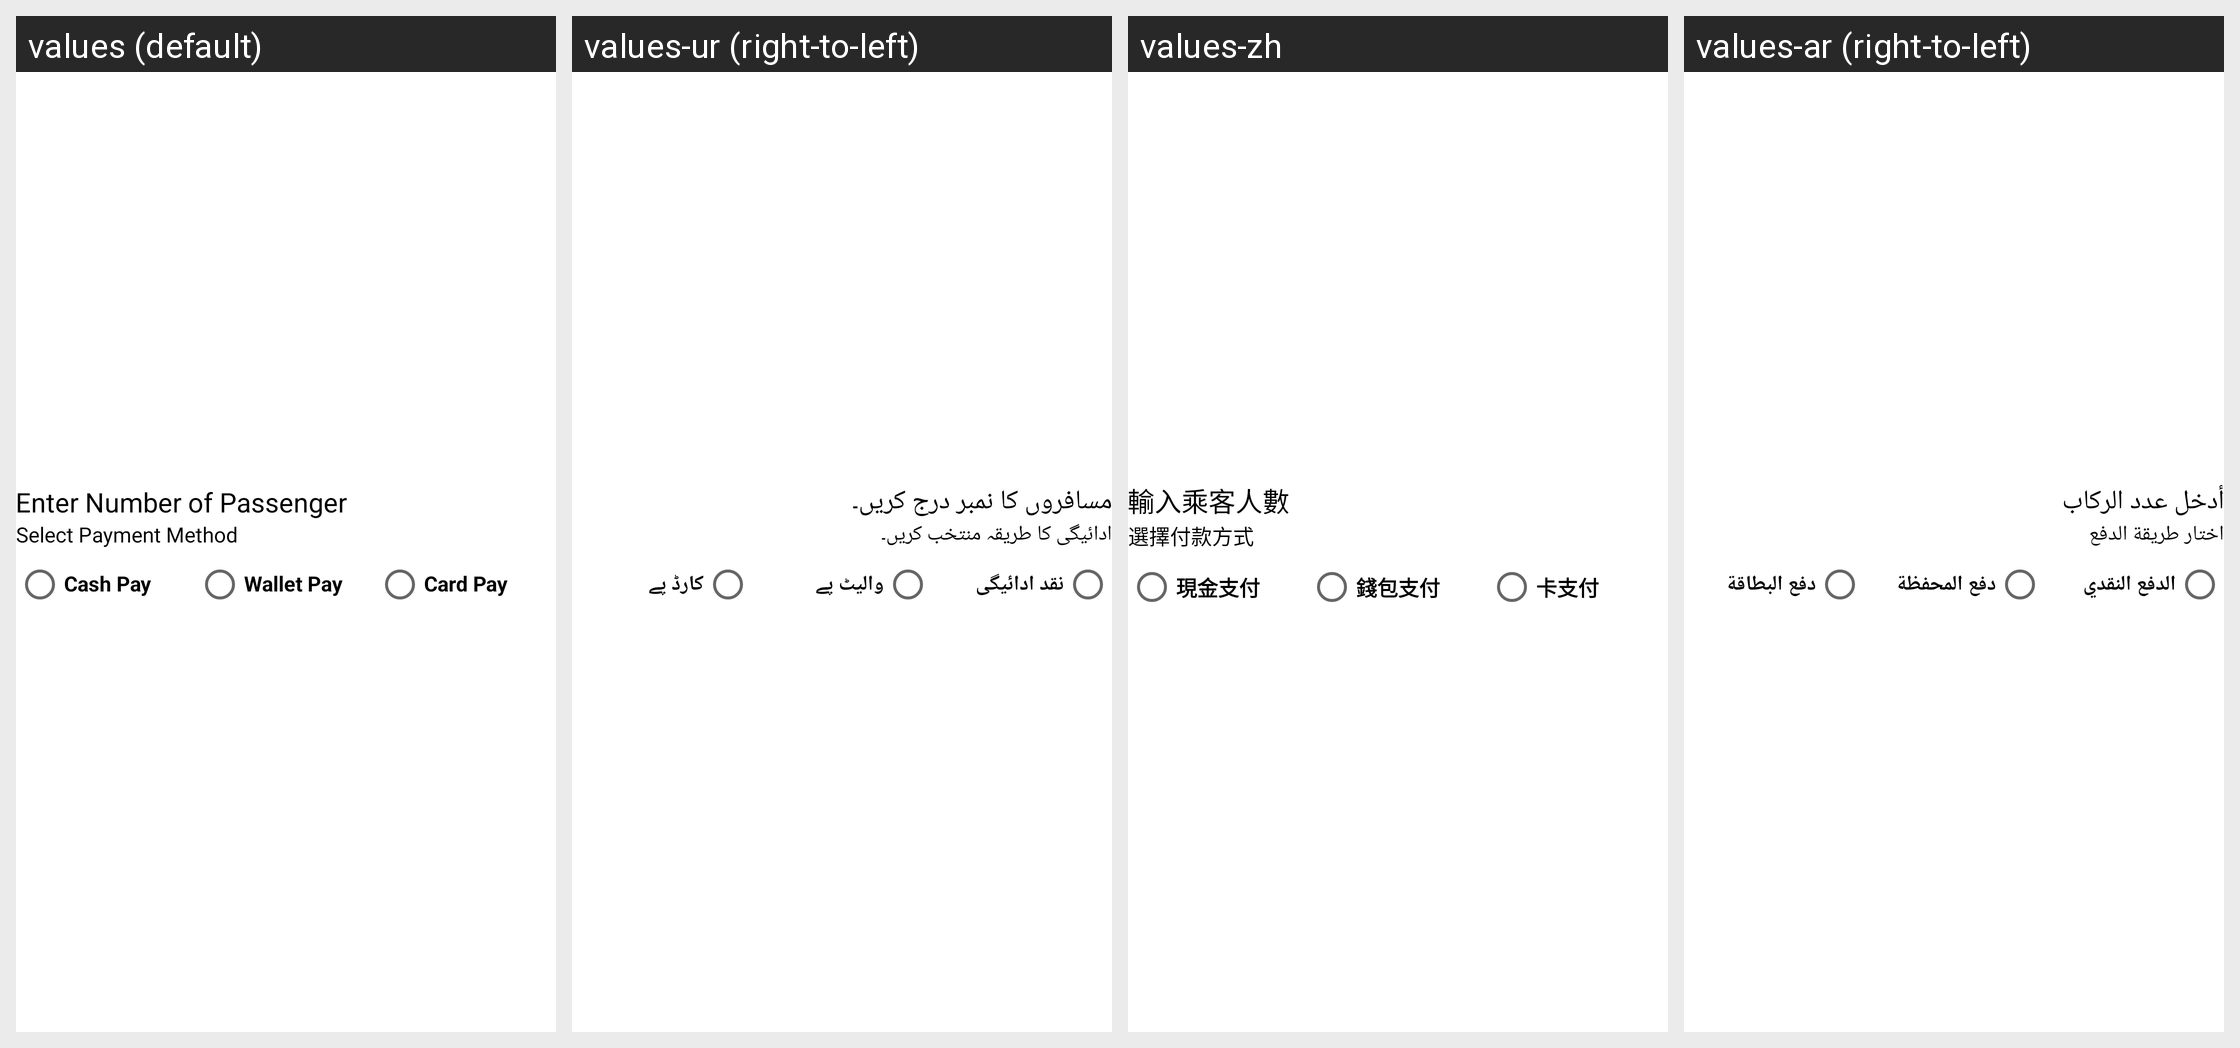

The same Android screen rendered under several of its app's locales, left to right. List the strings drawn on it with the default value and each locale's translation.
Android screen res/layout/passenger_dialog.xml rendered under 4 locales, left to right: values (default), values-ur (right-to-left), values-zh, values-ar (right-to-left). Device: Nexus 5 (rendered at 1080×1920; each locale shown at half size, 540×960, under a caption strip naming it); theme Theme.TaxiUser.
Other locales in the repository, not shown: values-fr.
Strings drawn on this screen, with the default value and each locale's value (text and hints the layout hard-codes, and strings that could not be matched under every locale, appear in the picture but are not listed):

enter_number_of_passenger
  values: Enter Number of Passenger
  values-ur: مسافروں کا نمبر درج کریں۔
  values-zh: 輸入乘客人數
  values-ar: أدخل عدد الركاب

select_payment_type
  values: Select Payment Method
  values-ur: ادائیگی کا طریقہ منتخب کریں۔
  values-zh: 選擇付款方式
  values-ar: اختار طريقة الدفع

cash_pay
  values: Cash Pay
  values-ur: نقد ادائیگی
  values-zh: 現金支付
  values-ar: الدفع النقدي

wallet_pay
  values: Wallet Pay
  values-ur: والیٹ پے
  values-zh: 錢包支付
  values-ar: دفع المحفظة

car_pay
  values: Card Pay
  values-ur: کارڈ پے
  values-zh: 卡支付
  values-ar: دفع البطاقة
